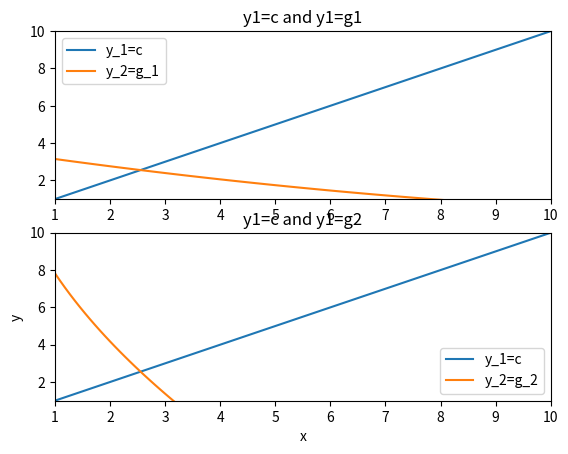

The matplotlib source for this figure:
###### Solutions for Question 3.

###### By default the code will print roots (in exact form and to 4sf) for fixed point iteration and Newton Raphson 
###### User will be able to choose other variables/plots to display at the bottom of this script 

import numpy as np
import math
from math import sqrt
import matplotlib.pyplot as plt

#Define constants

V = 1.38 * 10**6
W = 2.15 * 10**6
k = 0.825
Q = 1.29 * 10**5

## Part (a)

# Define g1 and g2

def g1(c): 
    return ((W - Q * c)/(k * V)) ** 2

def g2(c): 
    return float(((W - (k * V) * math.sqrt(c)) / Q))

#Checking for convergence

c_true = 2.56
c_ini = 4

g_prime_ksi = (g2(c_true) - g2(c_ini)) / (c_true - c_ini)


# Initialize c and g1(c) and g2(c)

c = np.linspace(1,10,num=100)
#print("c=",c)
G1 = np.zeros(len(c), dtype=float)
G2 = np.zeros(len(c), dtype=float)

for j in range(len(c)):
    G1[j] = g1(c[j])
    G2[j] = g2(c[j])

# #Plot
plt.figure()
fig, axes = plt.subplots(2)  # 2 rows, 1 column

# Plot data on the first subplot
axes[0].plot(c,c,label="y_1=c")
axes[0].plot(c,G1,label="y_2=g_1")
axes[0].set_title('y1=c and y1=g1')
axes[0].set_xlim(1, 10)  # Set x-axis limits
axes[0].set_ylim(1, 10)  # Set y-axis limits
axes[0].legend()  # Display legend

# Plot data on the second subplot
axes[1].plot(c,c,label="y_1=c")
axes[1].plot(c,G2,label="y_2=g_2")
axes[1].set_title('y1=c and y1=g2')
axes[1].set_xlim(1, 10)  # Set x-axis limits
axes[1].set_ylim(1, 10)  # Set y-axis limits

plt.xlabel('x')
plt.ylabel('y')
plt.legend()

## Part (b)

#Fixed Point Iteration

c_r = np.zeros(1000, dtype=float)
c_r[0] = 4
epsilon_a = np.zeros(1000, dtype=float)
epsilon_a[0] = 1
epsilon_s = 0.5*10**-4

i = 0  
for i in range(15):
    c_r[i+1] = g1(c_r[i])
    epsilon_a[i] = abs(c_r[i+1] - c_r[i]) / abs(c_r[i+1])

    result_str = "{:.4g}".format(c_r[i])

    print("Root with FPI=",result_str,"iteration=",i); # View exact root and rounded to 4sf for fixed point iteration method
    print("Root with FPI=",c_r[i],"iteration=",i)

#Netwon-Raphson
    
# Functions
def f(c):
    return (W - Q*c - k*V*math.sqrt(c))

def fprime(c):
    return (-Q - 0.5 * k * V * c**(-0.5))

for i in range(15):
    c_r[i+1] = c_r[i] - f(c_r[i])/fprime(c_r[i])
    epsilon_a[i+1] = abs(c_r[i+1] - c_r[i]) / abs(c_r[i+1])

    result_str = "{:.4g}".format(c_r[i])

    print("Root with NR=",result_str,"iteration=",i) # View exact root and rounded to 4sf for Newton-Raphson method
    print("Root with NR=",c_r[i],"iteration=",i)
    

#Compute f''(x)'f'(x) near root

def fdoubleprime(c):
    return (0.25 * k * V * c**(-1.5))

A = fdoubleprime(2.55) / fprime(2.55)


#print("g_prime_ksi=",g_prime_ksi)                     # View convergence criterion

#plt.show() # View plot used for discussion in Q3a

#print("A=",A) #View additional criteria to check for Newton-Raphson convergence speed







